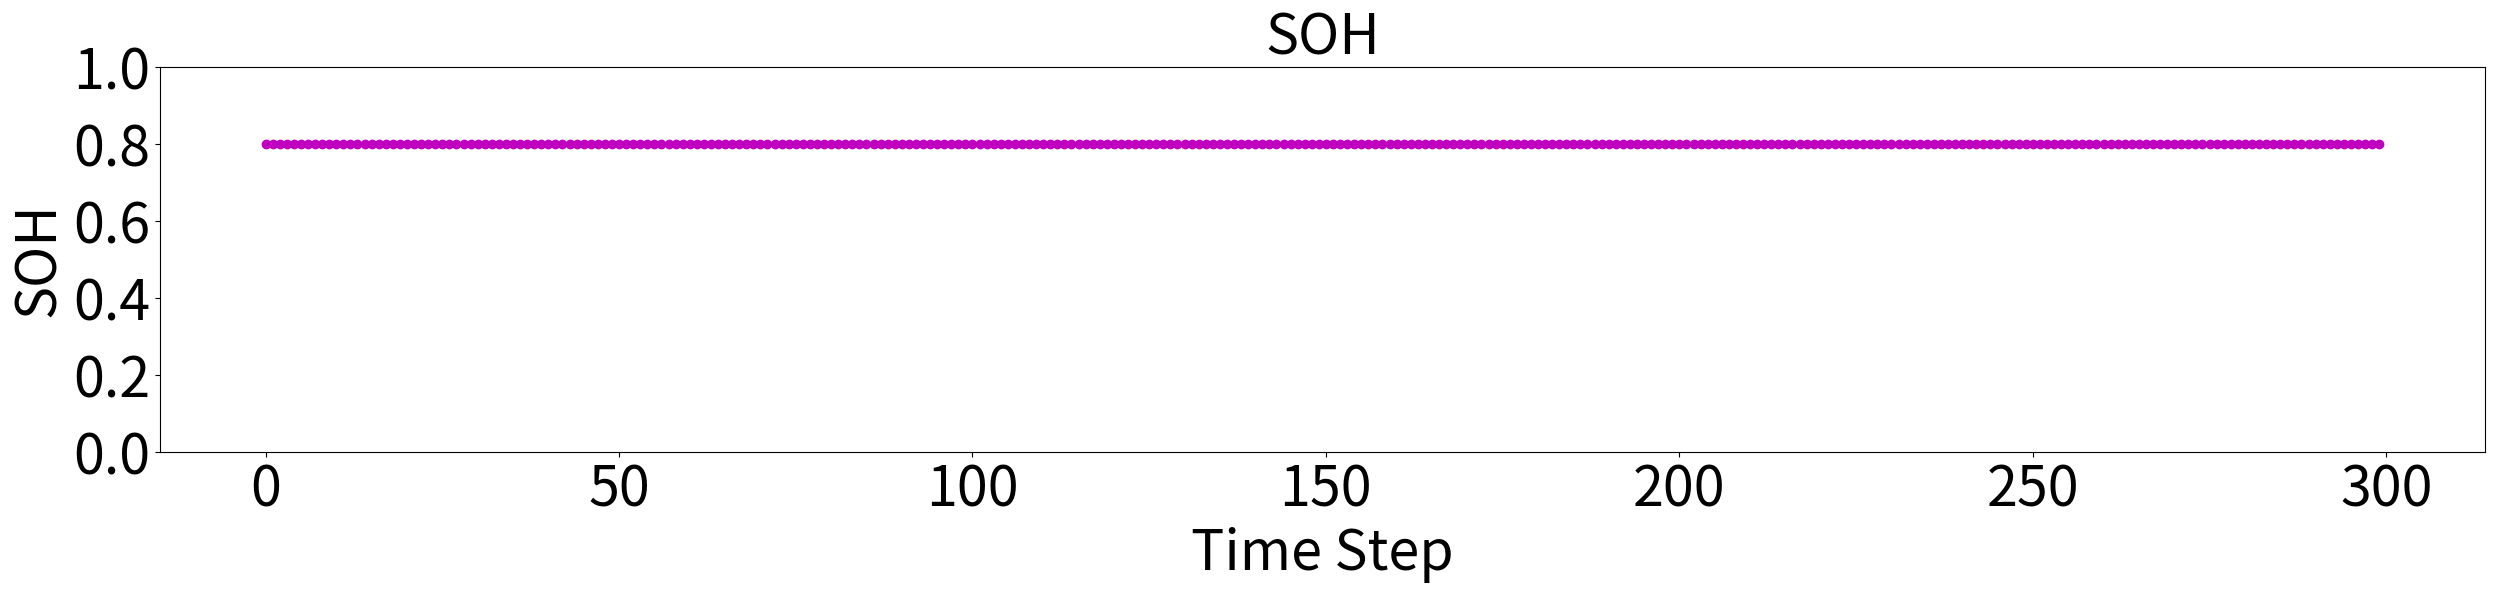

Reproduce this figure in Python.
import matplotlib.pyplot as plt
import numpy as np 
import pandas as pd 

time =[]

for i in range (0,300):
  time.append(i)

  
#SOH Y axis adjustment


SOH = [0.7999999998263889, 0.7999999997106482, 0.799999999537037, 0.7999999994212963, 0.7999999994212963, 0.7999999994212963, 0.7999999993055555, 0.7999999992476852, 0.7999999991319444, 0.799999999074074, 0.7999999989583333, 0.7999999989583333, 0.7999999989004629, 0.7999999987847222, 0.7999999986689814, 0.799999998611111, 0.7999999985532407, 0.7999999984374999, 0.7999999982638888, 0.799999998148148, 0.7999999979745369, 0.7999999979166665, 0.7999999978009258, 0.799999997685185, 0.7999999976273147, 0.7999999975115739, 0.7999999973379628, 0.799999997222222, 0.799999997222222, 0.7999999971643517, 0.7999999970486109, 0.7999999968749998, 0.7999999968171294, 0.799999996759259, 0.7999999929398146, 0.7999999891782406, 0.7999999853587961, 0.7999999816550925, 0.7999999778935184, 0.799999974074074, 0.7999999701388888, 0.7999999663194444, 0.7999999625578703, 0.7999999587962963, 0.7999999550347222, 0.7999999511574074, 0.7999999473379629, 0.7999999434606481, 0.7999999396990739, 0.7999999358796294, 0.7999999320601848, 0.7999999282407403, 0.7999999244212957, 0.7999999207754623, 0.7999999169560178, 0.7999999131944436, 0.7999999094328695, 0.7999999056712953, 0.7999999019675915, 0.799999898148147, 0.7999998943287024, 0.7999998905671283, 0.7999998868055541, 0.7999998831018503, 0.7999998793981465, 0.7999998756365724, 0.7999998719328686, 0.7999998682291648, 0.7999998644675906, 0.7999998606481461, 0.7999998569444423, 0.7999998530671274, 0.7999998493634236, 0.7999998456018494, 0.7999998418402753, 0.7999998380787011, 0.7999998343749973, 0.7999998305555528, 0.7999998267939786, 0.7999998230324045, 0.7999998192708303, 0.7999998155092561, 0.799999811747682, 0.7999998079861077, 0.7999998042824038, 0.7999998005208295, 0.7999997968171256, 0.7999997931134217, 0.7999997894675882, 0.7999997857060139, 0.79999978200231, 0.7999997783564765, 0.7999997745370319, 0.799999770833328, 0.7999997671296241, 0.7999997634259202, 0.7999997597222163, 0.7999997560185124, 0.7999997523148085, 0.7999997485532342, 0.7999997448495303, 0.7999997412036968, 0.7999997374421225, 0.7999997337384186, 0.7999997300347147, 0.7999997262731404, 0.7999997225694365, 0.7999997188657326, 0.7999997151620287, 0.7999997115161952, 0.7999997078124913, 0.7999997041087874, 0.7999997003472131, 0.7999996966435092, 0.799999692881935, 0.799999689178231, 0.7999996854166568, 0.7999996815972121, 0.7999996778935082, 0.7999996741898043, 0.7999996705439707, 0.7999996667823963, 0.7999996630786923, 0.7999996593171179, 0.7999996556134139, 0.7999996518518395, 0.7999996481481355, 0.7999996444444315, 0.7999996407407275, 0.7999996369791531, 0.7999996331597083, 0.7999996294560043, 0.7999996258101707, 0.7999996221064667, 0.799999618460633, 0.7999996148147994, 0.799999611053225, 0.799999607349521, 0.799999603645817, 0.799999599942113, 0.7999995961805386, 0.7999995924189642, 0.7999995887731306, 0.7999995850694266, 0.799999581423593, 0.7999995777198889, 0.7999995739583146, 0.7999995702546105, 0.7999995665509065, 0.7999995629050729, 0.7999995591434985, 0.7999995554976649, 0.7999995517939609, 0.7999995480902569, 0.7999995444444232, 0.7999995407407192, 0.7999995370370152, 0.7999995333333112, 0.7999995296296072, 0.7999995259259031, 0.7999995222221989, 0.7999995185184948, 0.7999995147569203, 0.7999995109953458, 0.7999995072916417, 0.799999503645808, 0.7999994999421038, 0.7999994961805293, 0.7999994925346956, 0.7999994888309915, 0.7999994851851577, 0.7999994814814536, 0.7999994777777495, 0.7999994741319157, 0.7999994704282116, 0.7999994666087668, 0.7999994628471923, 0.7999994592013585, 0.799999455439784, 0.7999994516203391, 0.7999994478587646, 0.7999994442129309, 0.7999994405092268, 0.7999994368055227, 0.7999994331018185, 0.7999994293981144, 0.7999994256944103, 0.7999994219328358, 0.7999994181712613, 0.7999994145254276, 0.7999994108795938, 0.7999994071758897, 0.7999994034721856, 0.7999993997684814, 0.7999993960647773, 0.7999993924189436, 0.7999993887152395, 0.7999993849536648, 0.7999993813078311, 0.7999993776041269, 0.7999993739004226, 0.799999370138848, 0.7999993664351438, 0.7999993627314396, 0.7999993590277353, 0.7999993553240311, 0.7999993516781972, 0.7999993480323634, 0.7999993443286592, 0.7999993406249549, 0.7999993368055099, 0.7999993330439353, 0.7999993292823607, 0.7999993255786565, 0.7999993218749523, 0.7999993181133777, 0.799999314351803, 0.7999993107059692, 0.799999307002265, 0.7999993032406904, 0.7999992995369861, 0.7999992958332819, 0.7999992920717073, 0.799999288368003, 0.7999992846642988, 0.7999992809605946, 0.7999992773147607, 0.7999992735531861, 0.7999992697916115, 0.7999992660879073, 0.799999262384203, 0.7999992587383692, 0.799999255034665, 0.7999992513309607, 0.7999992476851269, 0.7999992439814226, 0.7999992403355888, 0.7999992366318844, 0.7999992328703097, 0.7999992292244757, 0.7999992255207714, 0.7999992217591967, 0.7999992181133627, 0.7999992144675288, 0.7999992108216948, 0.7999992071758608, 0.7999992034721565, 0.7999991996527114, 0.7999991958911367, 0.7999991921295619, 0.7999991884258576, 0.7999991847221533, 0.7999991810763193, 0.799999177372615, 0.7999991736689106, 0.7999991700230766, 0.7999991663193723, 0.799999162615668, 0.7999991589119636, 0.7999991552082593, 0.7999991515045549, 0.799999147858721, 0.7999991442707574, 0.7999991406249234, 0.7999991369790894, 0.7999991332753851, 0.7999991296295511, 0.7999991259258468, 0.7999991222221424, 0.7999991184605677, 0.7999991148147337, 0.799999111053159, 0.7999991073494547, 0.7999991037036207, 0.7999991000577867, 0.7999990963540824, 0.7999990927082484, 0.7999990890624145, 0.7999990854165804, 0.7999990817707463, 0.7999990780091715, 0.799999074305467, 0.7999990706596329, 0.7999990668401877, 0.7999990631364833, 0.7999990593749084, 0.799999055671204, 0.7999990519674995, 0.7999990483216655, 0.799999044617961, 0.7999990409142566, 0.7999990372105521, 0.799999033564718, 0.7999990298610136, 0.7999990262151795, 0.7999990224536047, 0.7999990187499002, 0.7999990151619365, 0.799999011458232, 0.7999990076966572]
print(type(SOH))

SOHmod = [(i - 0.7999999990000000)*1000000000 for i in SOH]
print(SOHmod)

plt.figure(figsize = (30,5))
plt.plot(time,SOH,'mo')
plt.title('SOH',fontsize = 40)
plt.xticks(fontsize = 40)
plt.yticks(fontsize = 40)
plt.xlabel('Time Step',fontsize = 40)
plt.ylabel('SOH' , fontsize = 40)
plt.ylim([0,1])
